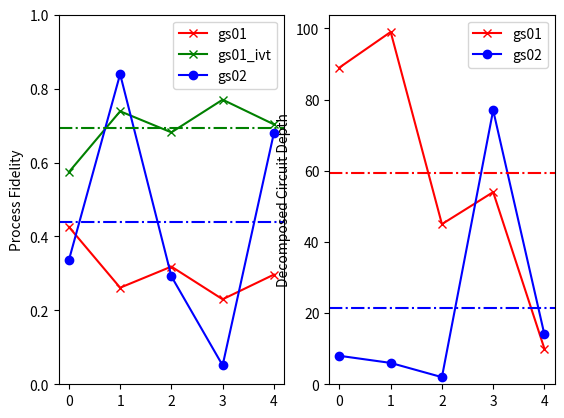

Write the Python code that produced this figure.
import numpy as np
import matplotlib.pyplot as plt

point = 5
max_dep = 100
trials = 100

fid_gs01 = np.random.rand(point,1)
dep_gs01 = (max_dep*np.random.rand(point,1)).astype(int)
ivt_fid_gs01 = 1-fid_gs01
avg_fid_gs01 = np.mean(ivt_fid_gs01)
avg_dep_gs01 = np.mean(dep_gs01)

cfn_best = 100000
fid_best = []
dep_best = []

for _ in range(trials):

    fid_gs02 = np.random.rand(point,1)
    dep_gs02 = (max_dep*np.random.rand(point,1)).astype(int)

    avg_fid_gs02 = np.mean(fid_gs02)
    avg_dep_gs02 = np.mean(dep_gs02)

    dist_fid = sum(abs(np.subtract(ivt_fid_gs01,fid_gs02)))
    dist_fid_avg = avg_fid_gs01 - avg_fid_gs02
    dist_dep_avg = avg_dep_gs02 - avg_dep_gs01
    
    cfn = dist_fid + dist_fid_avg + dist_dep_avg

    if cfn <= cfn_best:
        cfn_best = cfn
        fid_best = fid_gs02
        dep_best = dep_gs02

avg_fid_best = np.mean(fid_best)
avg_dep_best = np.mean(dep_best)

_, ax = plt.subplots(1, 2)

ax[0].plot(fid_gs01, '-x', label = "gs01", color = 'r' )
ax[0].plot(ivt_fid_gs01, '-x', label = "gs01_ivt", color = 'g')
ax[0].plot(fid_best, '-o', label = "gs02", color = 'b')

ax[0].axhline(y=avg_fid_gs01, linestyle='-.', color = 'g')
ax[0].axhline(y=avg_fid_best, linestyle='-.', color = 'b')

ax[1].plot(dep_gs01, '-x', label = "gs01", color = 'r')
ax[1].plot(dep_best, '-o', label = "gs02", color = 'b')

ax[1].axhline(y=avg_dep_gs01, linestyle='-.', color = 'r')
ax[1].axhline(y=avg_dep_best, linestyle='-.', color = 'b')

ax[0].set_ylabel("Process Fidelity")
ax[1].set_ylabel("Decomposed Circuit Depth")
ax[0].set_ylim(bottom=0,top=1)
ax[1].set_ylim(bottom=0,top=None)
ax[0].legend()
ax[1].legend()
plt.show()